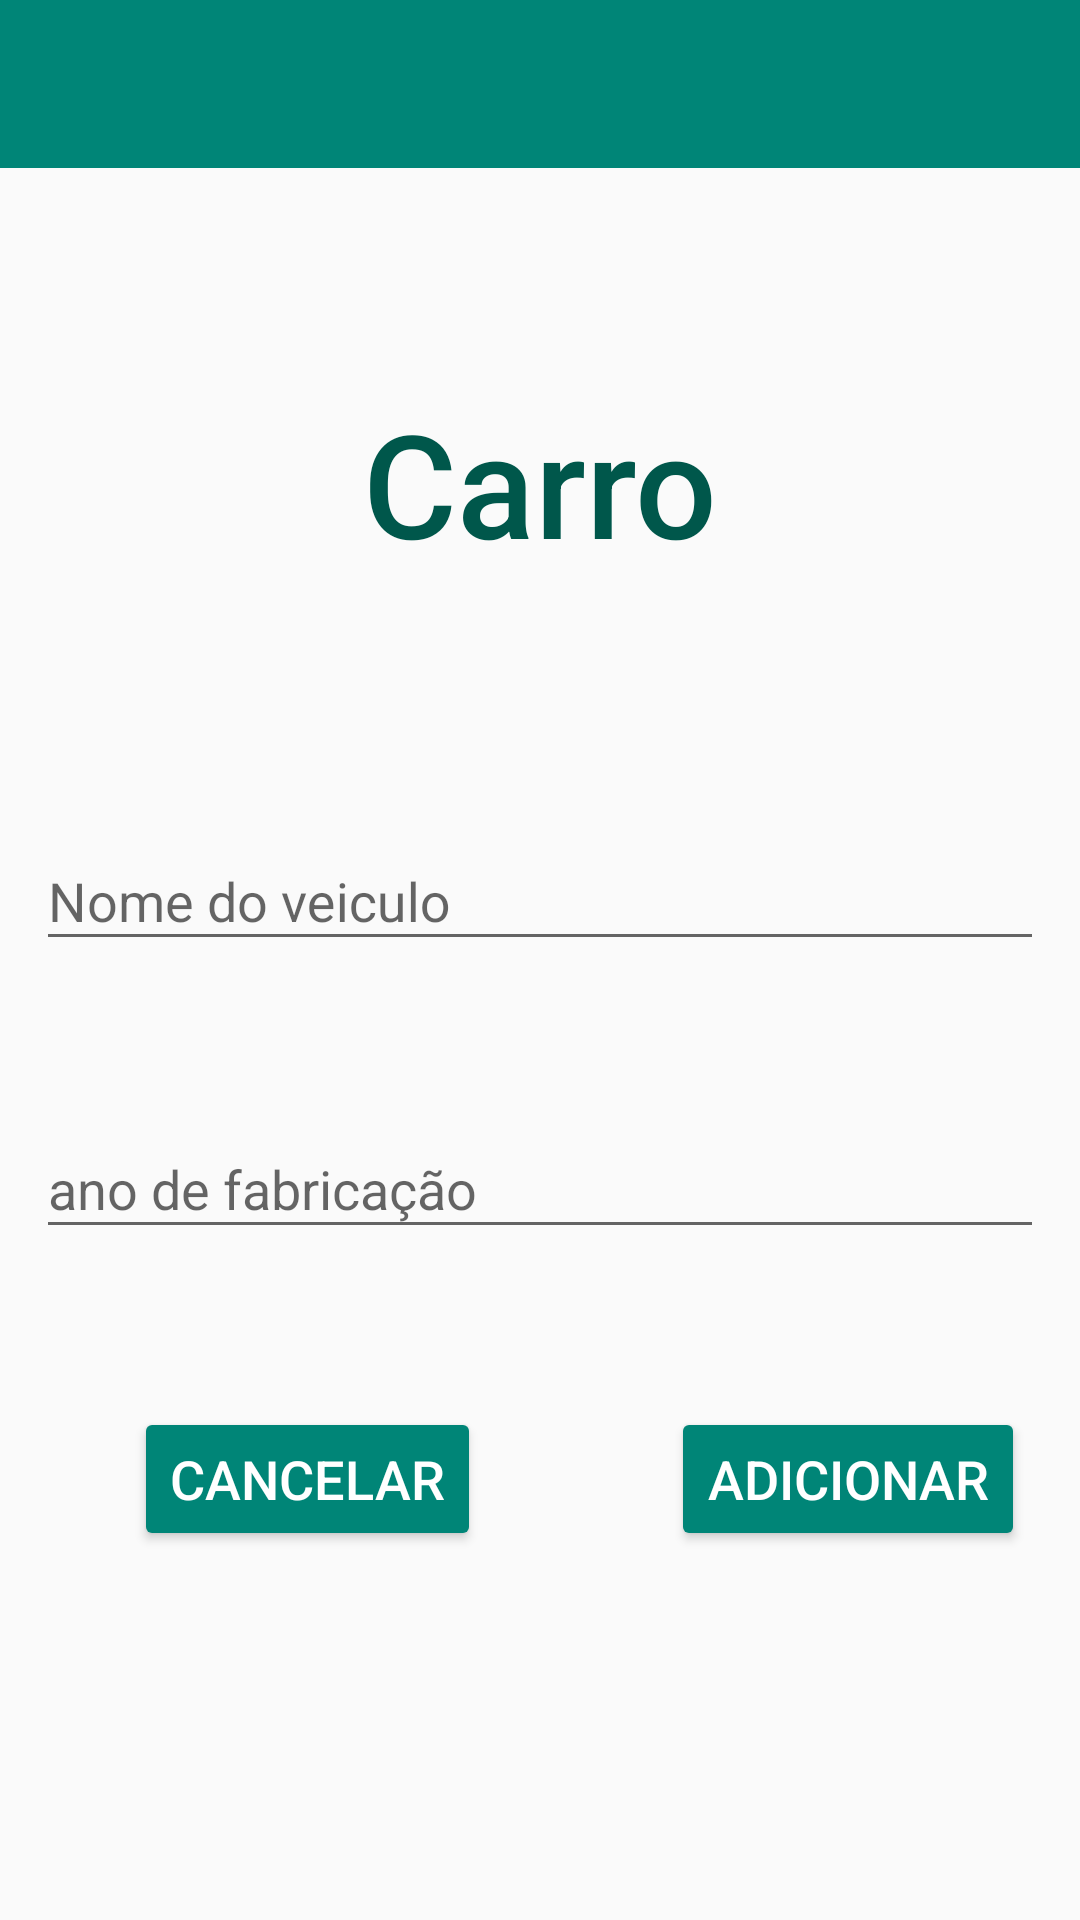

Produce the Android XML layout that renders to this screen, including the resource entries it uses.
<!-- AndroidManifest.xml: application theme AppTheme -->
<!-- res/layout/activity_add_car.xml -->
<?xml version="1.0" encoding="utf-8"?>
<androidx.constraintlayout.widget.ConstraintLayout xmlns:android="http://schemas.android.com/apk/res/android"
    xmlns:app="http://schemas.android.com/apk/res-auto"
    xmlns:tools="http://schemas.android.com/tools"
    android:layout_width="match_parent"
    android:layout_height="match_parent"
    tools:context=".ui.addcar.AddCarActivity">

    <com.google.android.material.appbar.AppBarLayout
        android:id="@+id/appBarLayout"
        android:layout_width="match_parent"
        android:layout_height="wrap_content"
        android:theme="@style/AppTheme.AppBarOverlay"
        app:layout_constraintEnd_toEndOf="parent"
        app:layout_constraintStart_toStartOf="parent"
        app:layout_constraintTop_toTopOf="parent">

        <androidx.appcompat.widget.Toolbar
            android:id="@+id/toolbar"
            android:layout_width="match_parent"
            android:layout_height="?attr/actionBarSize"
            android:background="?attr/colorPrimary"
            app:layout_constraintEnd_toEndOf="parent"
            app:layout_constraintHorizontal_bias="1.0"
            app:layout_constraintStart_toStartOf="parent"
            app:layout_constraintTop_toTopOf="parent"
            app:popupTheme="@style/AppTheme.PopupOverlay" />

    </com.google.android.material.appbar.AppBarLayout>


    <TextView
        android:id="@+id/textViewCar"
        android:layout_width="wrap_content"
        android:layout_height="wrap_content"
        android:text="@string/car"
        android:textAppearance="@style/TextAppearance"
        app:layout_constraintBottom_toBottomOf="parent"
        app:layout_constraintEnd_toEndOf="parent"
        app:layout_constraintStart_toStartOf="parent"
        app:layout_constraintTop_toBottomOf="@+id/appBarLayout"
        app:layout_constraintVertical_bias="0.13999999" />

    <com.google.android.material.textfield.TextInputLayout
        android:id="@+id/textInputLayoutCar"
        android:layout_width="0dp"
        android:layout_height="wrap_content"
        android:layout_margin="12dp"
        app:layout_constraintBottom_toBottomOf="parent"
        app:layout_constraintEnd_toEndOf="parent"
        app:layout_constraintStart_toStartOf="parent"
        app:layout_constraintTop_toBottomOf="@+id/textViewCar"
        app:layout_constraintVertical_bias="0.17000002">

        <androidx.appcompat.widget.AppCompatEditText
            android:id="@+id/ed_name"
            android:layout_width="match_parent"
            android:layout_height="wrap_content"
            android:hint="@string/name_car" />

    </com.google.android.material.textfield.TextInputLayout>


    <com.google.android.material.textfield.TextInputLayout
        android:id="@+id/textInputLayoutAge"
        android:layout_width="0dp"
        android:layout_height="wrap_content"
        android:layout_margin="12dp"
        app:layout_constraintBottom_toBottomOf="parent"
        app:layout_constraintEnd_toEndOf="parent"
        app:layout_constraintStart_toStartOf="parent"
        app:layout_constraintTop_toBottomOf="@+id/textInputLayoutCar"
        app:layout_constraintVertical_bias="0.13">

        <androidx.appcompat.widget.AppCompatEditText
            android:id="@+id/ed_year"
            android:layout_width="match_parent"
            android:layout_height="wrap_content"
            android:inputType="number"
            android:hint="@string/year_manufacture" />

    </com.google.android.material.textfield.TextInputLayout>

    <Button
        android:id="@+id/btn_cancel"
        style="@style/btnMain"
        android:layout_width="wrap_content"
        android:layout_height="wrap_content"
        android:onClick="btnCancel"
        android:text="@string/btn_cancel"
        app:layout_constraintBottom_toBottomOf="@+id/btn_add_car"
        app:layout_constraintEnd_toStartOf="@+id/guideline"
        app:layout_constraintStart_toStartOf="parent"
        app:layout_constraintTop_toTopOf="@+id/btn_add_car" />

    <Button
        android:id="@+id/btn_add_car"
        style="@style/btnMain"
        android:layout_width="wrap_content"
        android:layout_height="wrap_content"
        android:onClick="btnSaveCar"
        android:text="@string/btn_add"
        app:layout_constraintBottom_toBottomOf="parent"
        app:layout_constraintEnd_toEndOf="parent"
        app:layout_constraintStart_toStartOf="@+id/guideline"
        app:layout_constraintTop_toBottomOf="@+id/textInputLayoutAge"
        app:layout_constraintVertical_bias="0.3" />

    <androidx.constraintlayout.widget.Guideline
        android:id="@+id/guideline"
        android:layout_width="0dp"
        android:layout_height="wrap_content"
        android:orientation="vertical"
        app:layout_constraintEnd_toEndOf="parent"
        app:layout_constraintGuide_begin="205dp"
        app:layout_constraintStart_toStartOf="parent" />


</androidx.constraintlayout.widget.ConstraintLayout>
<!-- resources referenced by this layout -->
<resources>
  <string name="btn_add">adicionar</string>
  <string name="btn_cancel">cancelar</string>
  <string name="car">Carro</string>
  <string name="name_car">Nome do veiculo</string>
  <string name="year_manufacture">ano de fabricação</string>
  <style name="AppTheme.AppBarOverlay" parent="ThemeOverlay.AppCompat.Dark.ActionBar" />
  <style name="AppTheme.PopupOverlay" parent="ThemeOverlay.AppCompat.Light" />
  <style name="TextAppearance" parent="TextAppearance.AppCompat.Body2">
          <item name="android:textSize">48sp</item>
          <item name="android:textColor">@color/colorPrimaryDark</item>
      </style>
  <style name="btnMain" parent="Widget.AppCompat.Button.Colored">
          <item name="android:backgroundTint">@color/colorPrimary</item>
          <item name="android:textSize">18sp</item>
      </style>
  <style name="AppTheme" parent="Theme.AppCompat.Light.NoActionBar">
          
          <item name="colorPrimary">@color/colorPrimary</item>
          <item name="colorPrimaryDark">@color/colorPrimaryDark</item>
          <item name="colorAccent">@color/colorAccent</item>
      </style>
  <color name="colorPrimaryDark">#00574B</color>
  <color name="colorPrimary">#008577</color>
  <color name="colorAccent">#D81B60</color>
</resources>
